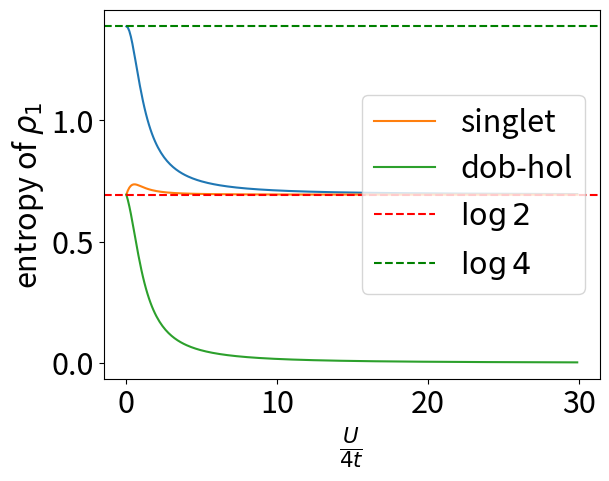

Write Python code to recreate this figure.
#!/bin/python
import sympy
import pprint
from sympy import I, Matrix, symbols
from sympy.physics.quantum import TensorProduct
from matplotlib import pyplot as plt
import numpy as np
from matplotlib import rc
font = {'size'   : 22}
rc('font', **font)

#x,a,y = symbols("x a y")
#a = 1/(sympy.sqrt(x**2 + 1) -x)
#y = (1/(1+1/a**2))*(sympy.log(2+2/a**2) + sympy.log(2+2*a**2)/a**2)
#pprint(y)
x = np.arange(0,30,0.1)
alpha = (np.sqrt(x**2 + 1) -x)**(-1)
y = (np.log(2 + 2*alpha**(-2)) + np.log(2 + 2*alpha**2)*alpha**(-2))/(1+alpha**(-2))
y1 = (np.log(2 + 2*alpha**(-2)))/(1+alpha**(-2))
y2 = (np.log(2 + 2*alpha**2)*alpha**(-2))/(1+alpha**(-2))
plt.plot(x,y)
plt.plot(x,y1,label="singlet")
plt.plot(x,y2,label="dob-hol")
plt.xlabel(r"$\frac{U}{4t}$")
plt.ylabel(r"entropy of $\rho_1$")
plt.axhline(sympy.log(2),0,21,color="r",label=r"$\log 2$",ls="--")
plt.axhline(sympy.log(4),0,21,color="g",label=r"$\log 4$",ls="--")
plt.legend()
plt.show()

#a = np.array([1,0,0,0])
#b = np.array([0,1,0,0])
#c = np.array([0,0,1,0])
#d = np.array([0,0,0,1])
#prod = np.kron(np.outer(a,a),np.outer(b,b)) + np.kron(np.outer(b,b),np.outer(a,a)) + 1.3*(np.kron(np.outer(c,c),np.outer(d,d)) + np.kron(np.outer(d,d),np.outer(c,c)))
#print (np.trace(prod))
